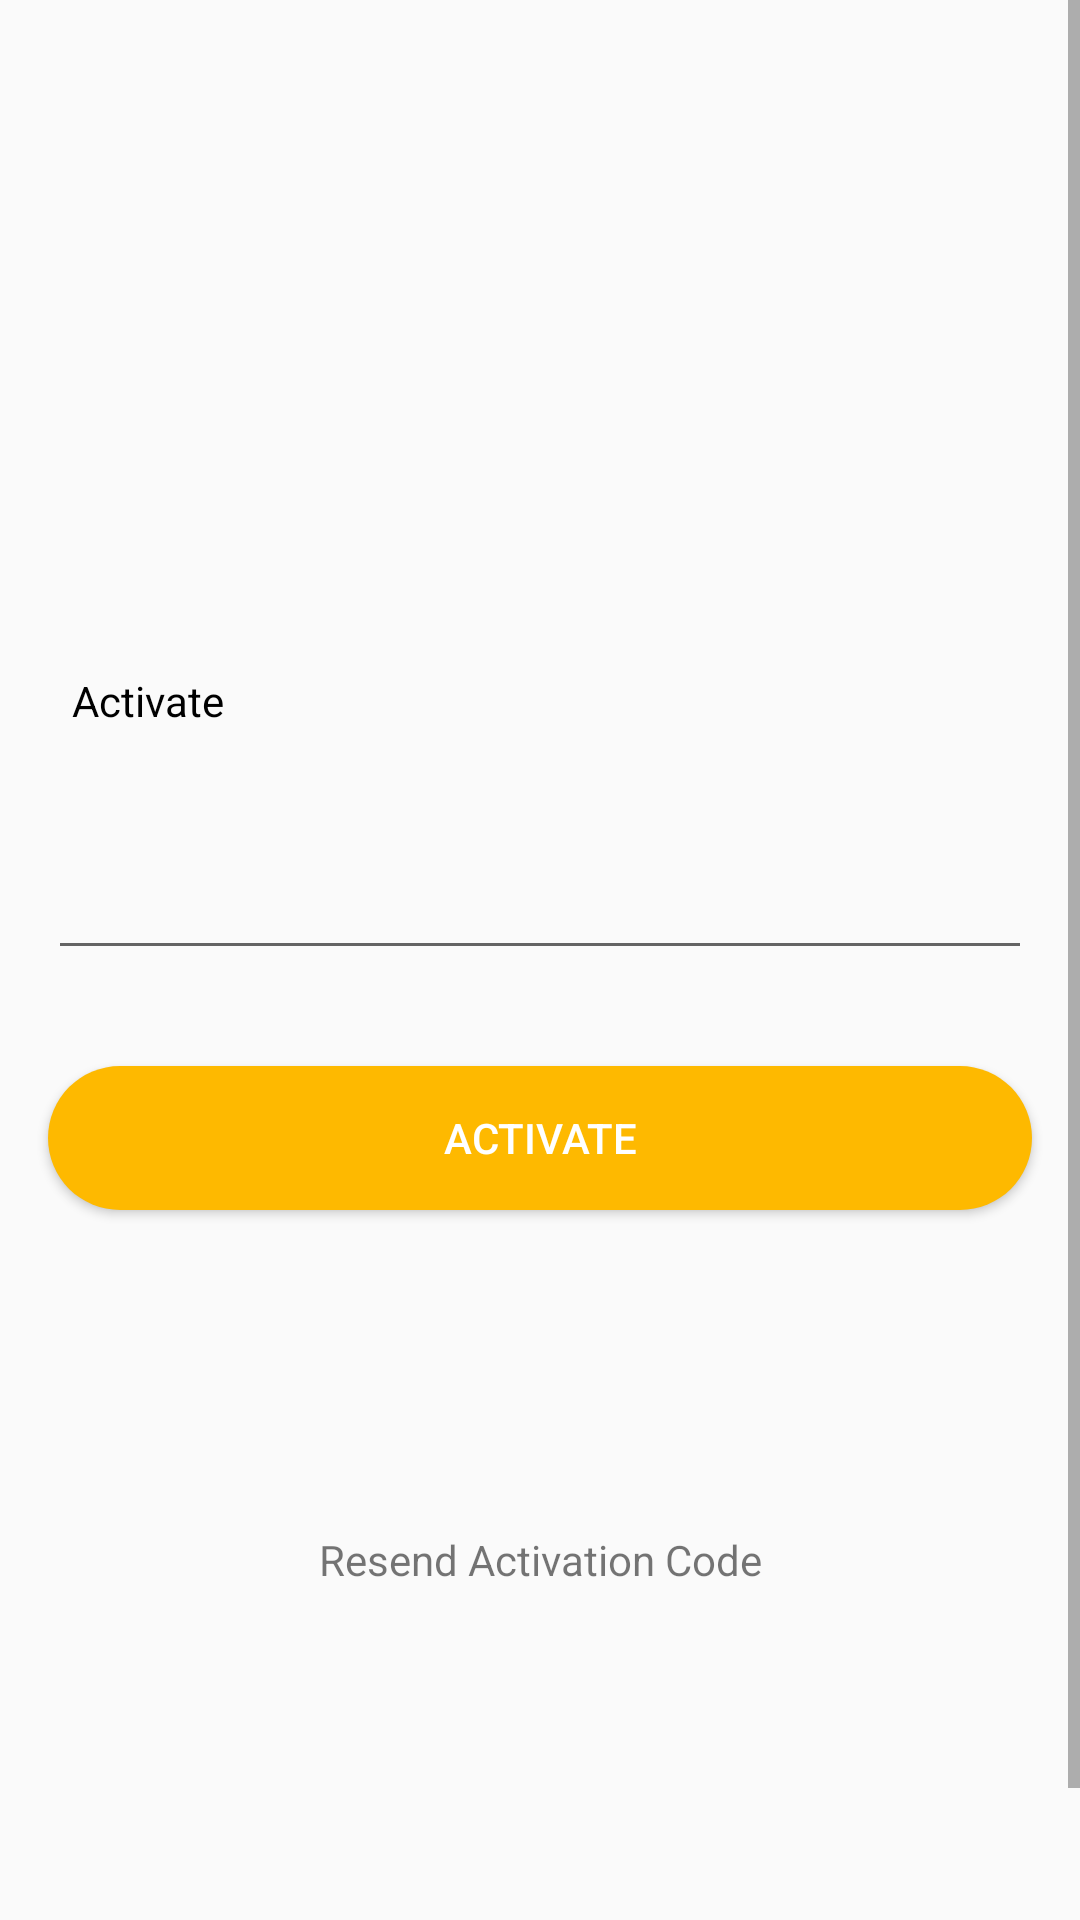

Reconstruct the res/layout file that produces this screen, plus the resources it refers to.
<!-- AndroidManifest.xml: application theme AppTheme -->
<!-- res/layout/activity_activation.xml -->
<?xml version="1.0" encoding="utf-8"?>
<RelativeLayout
    xmlns:android="http://schemas.android.com/apk/res/android"
    android:layout_width="match_parent"
    android:layout_height="match_parent">

    <ScrollView
        android:layout_width="match_parent"
        android:layout_height="match_parent"
        android:background="#fafafa">

        <LinearLayout
            android:orientation="vertical"
            android:layout_width="match_parent"
            android:layout_height="wrap_content">

            <ImageView
                android:layout_width="match_parent"
                android:layout_height="100dp"
                android:src="@drawable/logo_pic"
                android:layout_marginTop="100dp"/>

            <TextView
                android:layout_width="match_parent"
                android:layout_height="0dp"
                android:layout_weight="1"
                android:text="@string/activate"
                android:textColor="@android:color/black"
                android:layout_margin="16dp"
                android:padding="8dp"/>

            <EditText
                android:id="@+id/etvalid"
                android:inputType="textPersonName"
                android:layout_width="match_parent"
                android:layout_height="0dp"
                android:layout_weight="1"
                android:textAlignment="center"
                android:gravity="center"
                android:layout_margin="16dp"
                android:padding="8dp"
                android:textAllCaps="true"/>


            <Button
                android:onClick="ActivationAction"
                android:text="@string/activate"
                android:layout_width="match_parent"
                android:layout_height="0dp"
                android:layout_weight="1"
                android:background="@drawable/round_pink_button"
                android:textColor="#FFFFFF"
                android:layout_margin="16dp"/>


            <TextView
                android:id="@+id/Resactive"
                android:layout_width="match_parent"
                android:layout_height="0dp"
                android:layout_gravity="center_horizontal"
                android:layout_margin="16dp"
                android:layout_weight="1"
                android:gravity="center"
                android:padding="8dp"
                android:textColor="@color/colorAccent"
                android:textStyle="bold" />

            <TextView
                android:id="@+id/ResendActiveCodeBtn"
                android:onClick="ResendActiveCodeAction"
                android:text="@string/resend_activation_code"
                android:layout_width="match_parent"
                android:layout_height="0dp"
                android:layout_weight="1"
                android:gravity="center"
                android:layout_margin="16dp"
                android:padding="8dp"/>

            <TextView
                android:id="@+id/mobileTxt"
                android:layout_width="match_parent"
                android:layout_height="0dp"
                android:layout_weight="1"
                android:gravity="center"
                android:layout_margin="16dp"
                android:padding="8dp"/>

            <TextView
                android:id="@+id/ClearCashBtn"
                android:onClick="ClearCashAction"
                android:text="@string/register_again"
                android:layout_width="match_parent"
                android:layout_height="0dp"
                android:layout_weight="1"
                android:gravity="center"
                android:layout_margin="16dp"
                android:padding="8dp"/>

        </LinearLayout>
    </ScrollView>
</RelativeLayout>
<!-- resources referenced by this layout -->
<resources>
  <color name="colorAccent">#feb900</color>
  <!-- drawable round_pink_button (drawable) -->
  <?xml version="1.0" encoding="utf-8"?>
  <shape xmlns:android="http://schemas.android.com/apk/res/android"
      android:shape="rectangle" >
      <corners android:radius="50dp" />
      <solid android:color="@color/colorAccent"/>
  </shape>
  <string name="activate">Activate</string>
  <string name="register_again">Register Again?</string>
  <string name="resend_activation_code">Resend Activation Code</string>
  <style name="AppTheme" parent="Theme.AppCompat.Light">
          
          <item name="colorPrimary">@color/colorPrimary</item>
          <item name="colorPrimaryDark">@color/colorPrimaryDark</item>
          <item name="colorAccent">@color/colorAccent</item>
          <item name="windowActionBar">false</item>
          <item name="windowNoTitle">true</item>
          <item name="colorControlActivated">@color/colorAccent</item>
          <item name="android:typeface">monospace</item>
      </style>
  <color name="colorPrimary">#57585a</color>
  <color name="colorPrimaryDark">#575756</color>
</resources>
